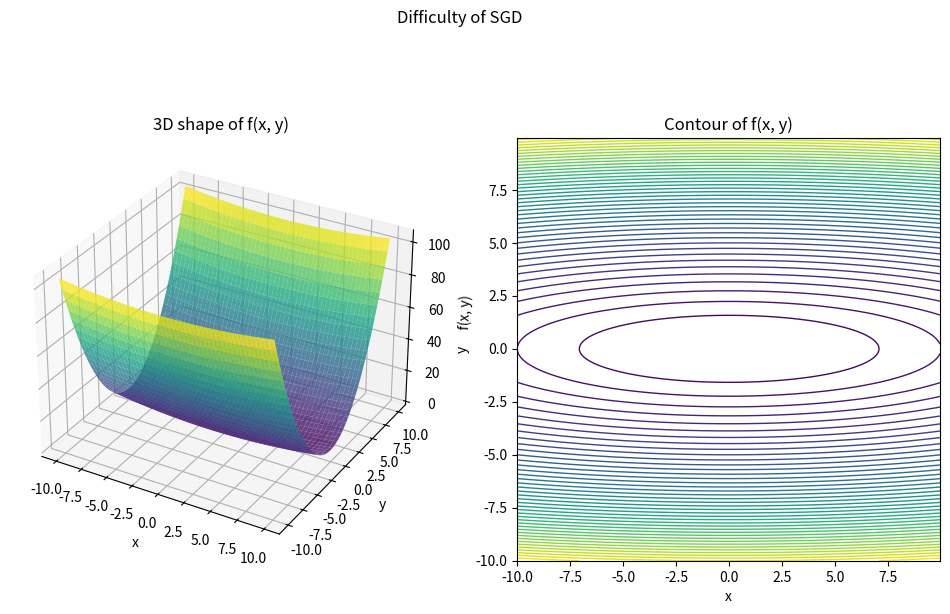

This chart was generated by the following Python code:
import numpy as np
import matplotlib.pyplot as plt

def show_sgd_drawback():
    x, y = np.arange(-10, 10, step=0.05), np.arange(-10, 10, step=0.05)
    X, Y = np.meshgrid(x, y)
    Z = 0.05 * X ** 2 + Y ** 2

    fig = plt.figure(figsize=(12, 7))
    ax = fig.add_subplot(1, 2, 1, projection='3d')
    ax.plot_surface(X, Y, Z, cmap='viridis', alpha=0.8)
    ax.set_title('3D shape of f(x, y)')
    ax.set_xlabel('x')
    ax.set_ylabel('y')
    ax.set_zlabel('f(x, y)')

    fig.suptitle('Difficulty of SGD')

    ax = fig.add_subplot(1, 2, 2)
    ax.contour(X, Y, Z, levels=50, cmap='viridis', linewidths=1)
    ax.set_title('Contour of f(x, y)')
    ax.set_xlabel('x')
    ax.set_ylabel('y')
    ax.set_aspect('equal')
    plt.show()

show_sgd_drawback()